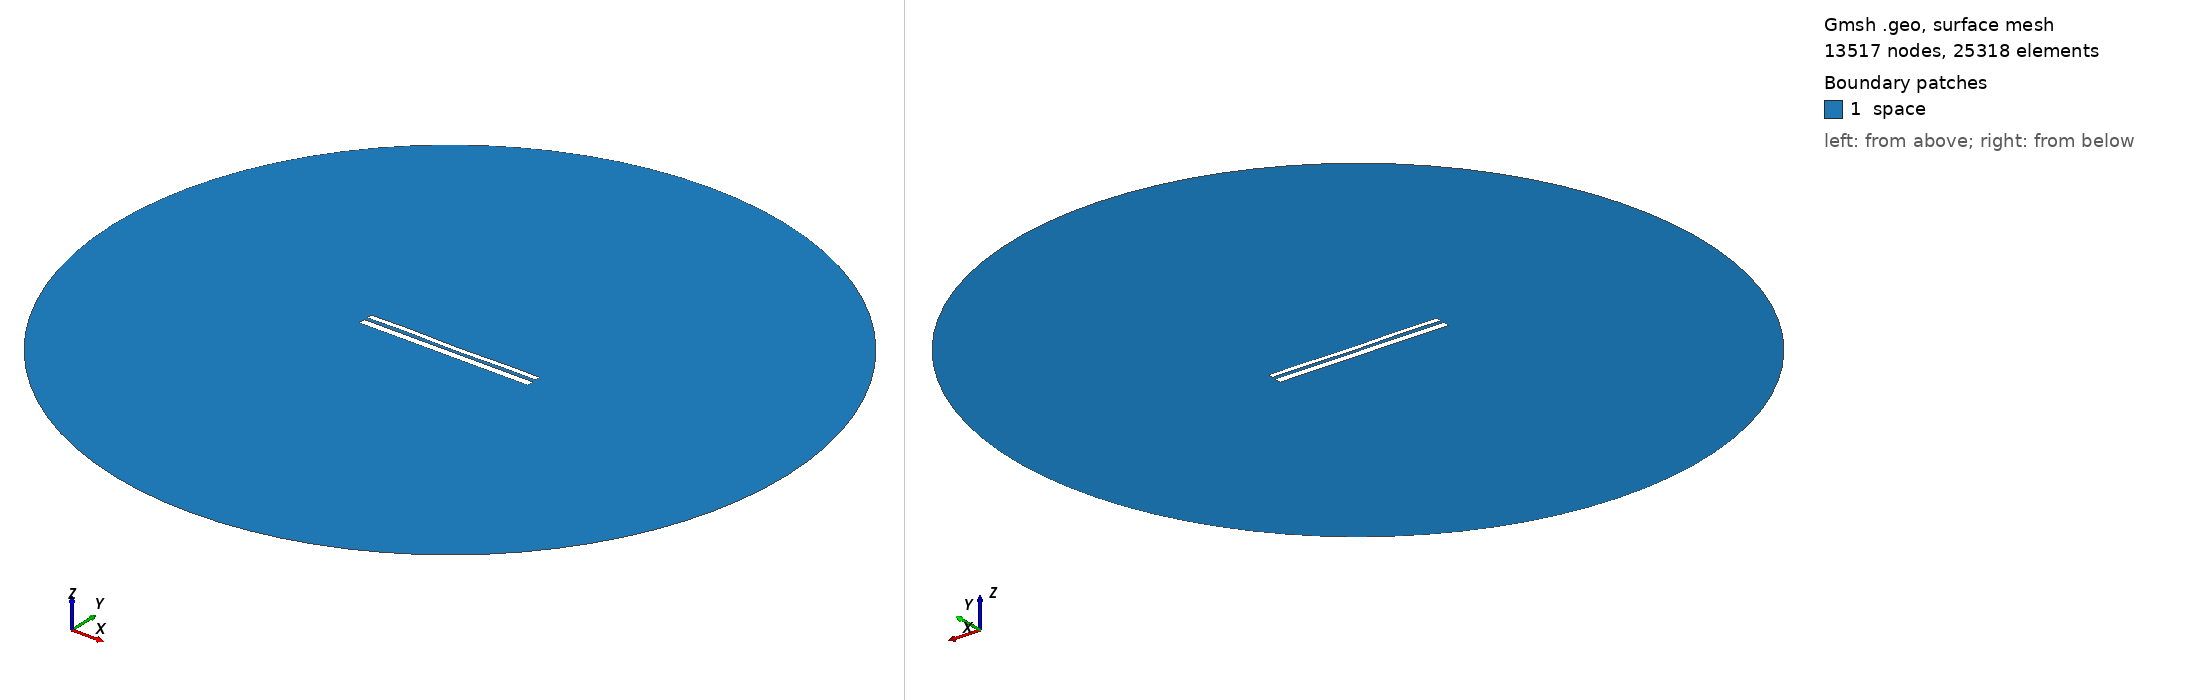

Gmsh geometry script, surface-meshed: 13517 nodes, 25318 surface elements. Boundary patches (legend numbers): 1 space. Left view from above one corner, right view from below the opposite corner. Legend entries are the model's physical surfaces. The drawing asked Gmsh for element sizes between 1% and 20% of the model's largest extent; the script's own settings can give other sizes.

=== 10295.geo (drawn) ===
//---------------------------------------
// Geometry kernel
//---------------------------------------

SetFactory("OpenCASCADE");



//---------------------------------------
// Parameters of the geometry
//---------------------------------------

// Overetch of the upper plate
overetch = 0.375;

// Distance between the plates
distance = 1.75;

// Discretization over the x axis (for the deformation)
nx = 50; 

// Length of the plate
L = 100 - overetch; 

// Number of modes
n = 4; 

// 1st mode coefficient
coeff(1) = 0.0;
beta(1) = 0.596864 * 3.1415926535 / L;

// 2nd mode coefficient
coeff(2) = -0.075;
beta(2) = 1.49418 * 3.1415926535 / L;

// 3rd mode coefficient
coeff(3) = 0.07499999999999998;
beta(3) = 2.50025 * 3.1415926535 / L;

// 4th mode coefficient
coeff(4) = 0.15;
beta(4) = 3.49999 * 3.1415926535 / L;



//---------------------------------------
// Upper plate (deformed rectangle)
//---------------------------------------

// Coordiantes of the upper plate
xmin = -50;
xmax = 50 - overetch;

// Height of the upper plate
yheight = 4 - 2 * overetch;

// Indexes of the points
UpperID[] = {};
LowerID[] = {};
LeftID[] = {};
RightID[] = {};

// Point index
p = 1;

// Horizontal edges
For i In {1:nx}
    x = xmin + (i-1)*(xmax - xmin)/(nx-1);

    y_bottom = distance / 2 + overetch;
    For j In {1:n}
        C = (Cosh(beta(j)*L) + Cos(beta(j)*L)) / (Sinh(beta(j)*L) + Sin(beta(j)*L));
        y_bottom  = y_bottom + coeff(j) * (Cosh(beta(j)*(x+50)) - Cos(beta(j)*(x+50)) - C * (Sinh(beta(j)*(x+50)) - Sin(beta(j)*(x+50))));
    EndFor

    y_top = y_bottom + yheight;

    Point(p) = {x, y_top, 0, 1.0};
    UpperID[i] = p;
    p = p + 1;

    Point(p) = {x, y_bottom, 0, 1.0};
    LowerID[i] = p;
    p = p + 1;
EndFor

// Create point lists
UpperPts[] = {}; LowerPts[] = {};
For i In {1:nx}
  UpperPts[] += {UpperID[i]};
  LowerPts[] += {LowerID[i]};
EndFor

// Build splines
Spline(1) = {UpperPts[]};
Spline(2) = {LowerPts[]};
Line(3) = {LowerPts[nx-1], UpperPts[nx-1]};
Line(4) = {LowerPts[0], UpperPts[0]};

// Build the plane surface
Curve Loop(1) = {2, 3, -1, -4};
Plane Surface(1) = {1};



//---------------------------------------
// Lower plate (rectangle)
//---------------------------------------

// Vertices
Point(1001) = {-50, -1, 0, 1.0};
Point(1002) = { 50, -1, 0, 1.0};
Point(1003) = { 50,  -5, 0, 1.0};
Point(1004) = {-50,  -5, 0, 1.0};

// Edges
Line(5) = {1001, 1002};
Line(6) = {1002, 1003};
Line(7) = {1003, 1004};
Line(8) = {1004, 1001};

// Plane surface
Line Loop(2) = {5, 6, 7, 8};
Plane Surface(2) = {2}; 



//---------------------------------------
// Outer (fictious) boundary
//---------------------------------------

// Points
Point(1005) = {0, 0, 0};       // Center
Point(1006) = {200, 0, 0};     // Start point
Point(1007) = {0, 200, 0};     // 90 degrees
Point(1008) = {-200, 0, 0};    // 180 degrees
Point(1009) = {0, -200, 0};    // 270 degrees

// Circle arcs (each needs start, center, end)
Circle(9) = {1006, 1005, 1007};
Circle(10) = {1007, 1005, 1008};
Circle(11) = {1008, 1005, 1009};
Circle(12) = {1009, 1005, 1006};

// Plane surface for the entire domain
Curve Loop(3) = {9, 10, 11, 12};
Surface(3) = {3};

// Subtract the plates from the whole domain to obtain the actual domain where we want to solve the equations
BooleanDifference{ Surface{3}; Delete; }{ Surface{1}; Surface{2}; Delete; }




//---------------------------------------
// Transfinite Lines/Curves
//---------------------------------------

// Set the number of points on the boundaries
r = 7;

// Plates
Transfinite Curve {1, 2} = 50*r Using Progression 1;
Transfinite Curve {3, 4} = 2*r Using Progression 1;
Transfinite Line {5, 7} = 50*r Using Progression 1;
Transfinite Line {6, 8} = 2*r Using Progression 1;

// Outer boundary
Transfinite Line {9, 10, 11, 12} = 20 Using Progression 1;



//---------------------------------------
// Physical groups
//---------------------------------------                

// Physical curves (boundaries)
Physical Line("force_segment", 10) = {2};
Physical Line("upper_plate", 11) = {1, 3, 4};
Physical Line("lower_plate", 12) = {5, 6, 7, 8};
Physical Line("boundary", 20) = {9, 10, 11, 12};

// Physical Surfaces
Physical Surface("space", 30) = {3};



//---------------------------------------
// 6. Generate the Mesh
//---------------------------------------

// 2D mesh generation
Mesh 2;
